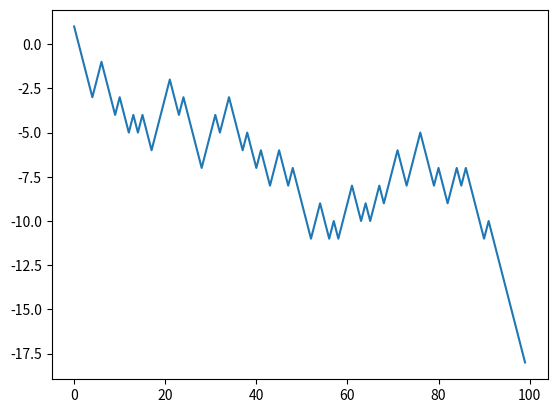

Recreate this plot in Python. (Note: this script raises an exception after producing the figure.)
# This is the typical import style/prefix. It makes all the NumPy types and functions
# available with a `np` prefix.
import numpy as np

print("NumPy version:", np.__version__)

# Create a 1-D random walk of +1 or -1 steps
steps = 100
# Randomly choose -1 or 1 `steps` times, producing 1-D integer array of length steps
delta = np.random.choice([-1, 1], steps)
# Compute the resulting walk as the cumulative sum of those steps, i.e., index i is the sum of 0..i-1 steps
walk = np.cumsum(delta)
print(walk) # Print the walk

from matplotlib import pyplot as plt
plt.plot(range(0, len(walk)), walk)

def sim_walks(num_steps, num_walks): # <1>
    """Simulate num_walks 1-D random walks of num_steps each"""
    delta = np.random.choice([-1, 1], (num_walks, num_steps)) # Specify size as 2-tuple (# rows, # columns)
    walks = None
    # 
    return walks # <2>

walks = sim_walks(100, 5000)
print(walks.shape == (5000, 100)) # Verify the expected shape

def farthest_end(walks):
    """Return distance of most distant ending point in (walks, steps) walks array"""
    pass
    # 

farthest_end(walks)

def fraction_positive(walks):
    """Return fraction of steps in walks in positive territory (> 0)"""
    pass
    # 

fraction_positive(walks)

import ipywidgets as widgets
techniques = widgets.SelectMultiple(
    options=[('Vectorized operations', 1), ('Numeric indexing', 2), ('Logical indexing', 3), ('Broadcasting', 4), ('Reduction over specific axis', 5)],
    description='',
    disabled=False
)
display(techniques)

def mse_plain(y_true, y_pred):
    """Compute MSE using 'plain' Python for equal length sequences y_true and y_pred"""
    n = len(y_true)
    total = 0.0
    for i in range(n): # <1>
        diff = y_true[i] - y_pred[i]
        # total += ... equivalent to total = total + ...
        total += diff * diff 
    return total / n

def mse_numpy(y_true, y_pred):
    """Compute MSE between y_true and y_pred NumPy arrays without loops"""
    return mse_plain(y_true, y_pred)
    # your code here

n = 1000000
y_true = np.random.normal(size=n)
y_pred = y_true + np.random.normal(scale=0.1, size=n)

plain_mse = mse_plain(y_true, y_pred)
numpy_mse = mse_numpy(y_true, y_pred)

# Verify arrays match within some tolerance
np.allclose(plain_mse, numpy_mse, atol=1e-12)

import ipywidgets as widgets
perf_alt = widgets.RadioButtons(
    options=[('They take the same time', 1), ('The plain version is faster', 2), ('The NumPy version is faster', 3)],
    description=''
)
display(perf_alt)

%timeit mse_plain(y_true, y_pred)

%timeit mse_numpy(y_true, y_pred)

import ipywidgets as widgets
complex_alt = widgets.RadioButtons(
    options=[('They have the same time complexity', 1), ('The plain version has lower time complexity', 2), ('The NumPy version has lower time complexity', 3)],
    description=''
)
display(complex_alt)
